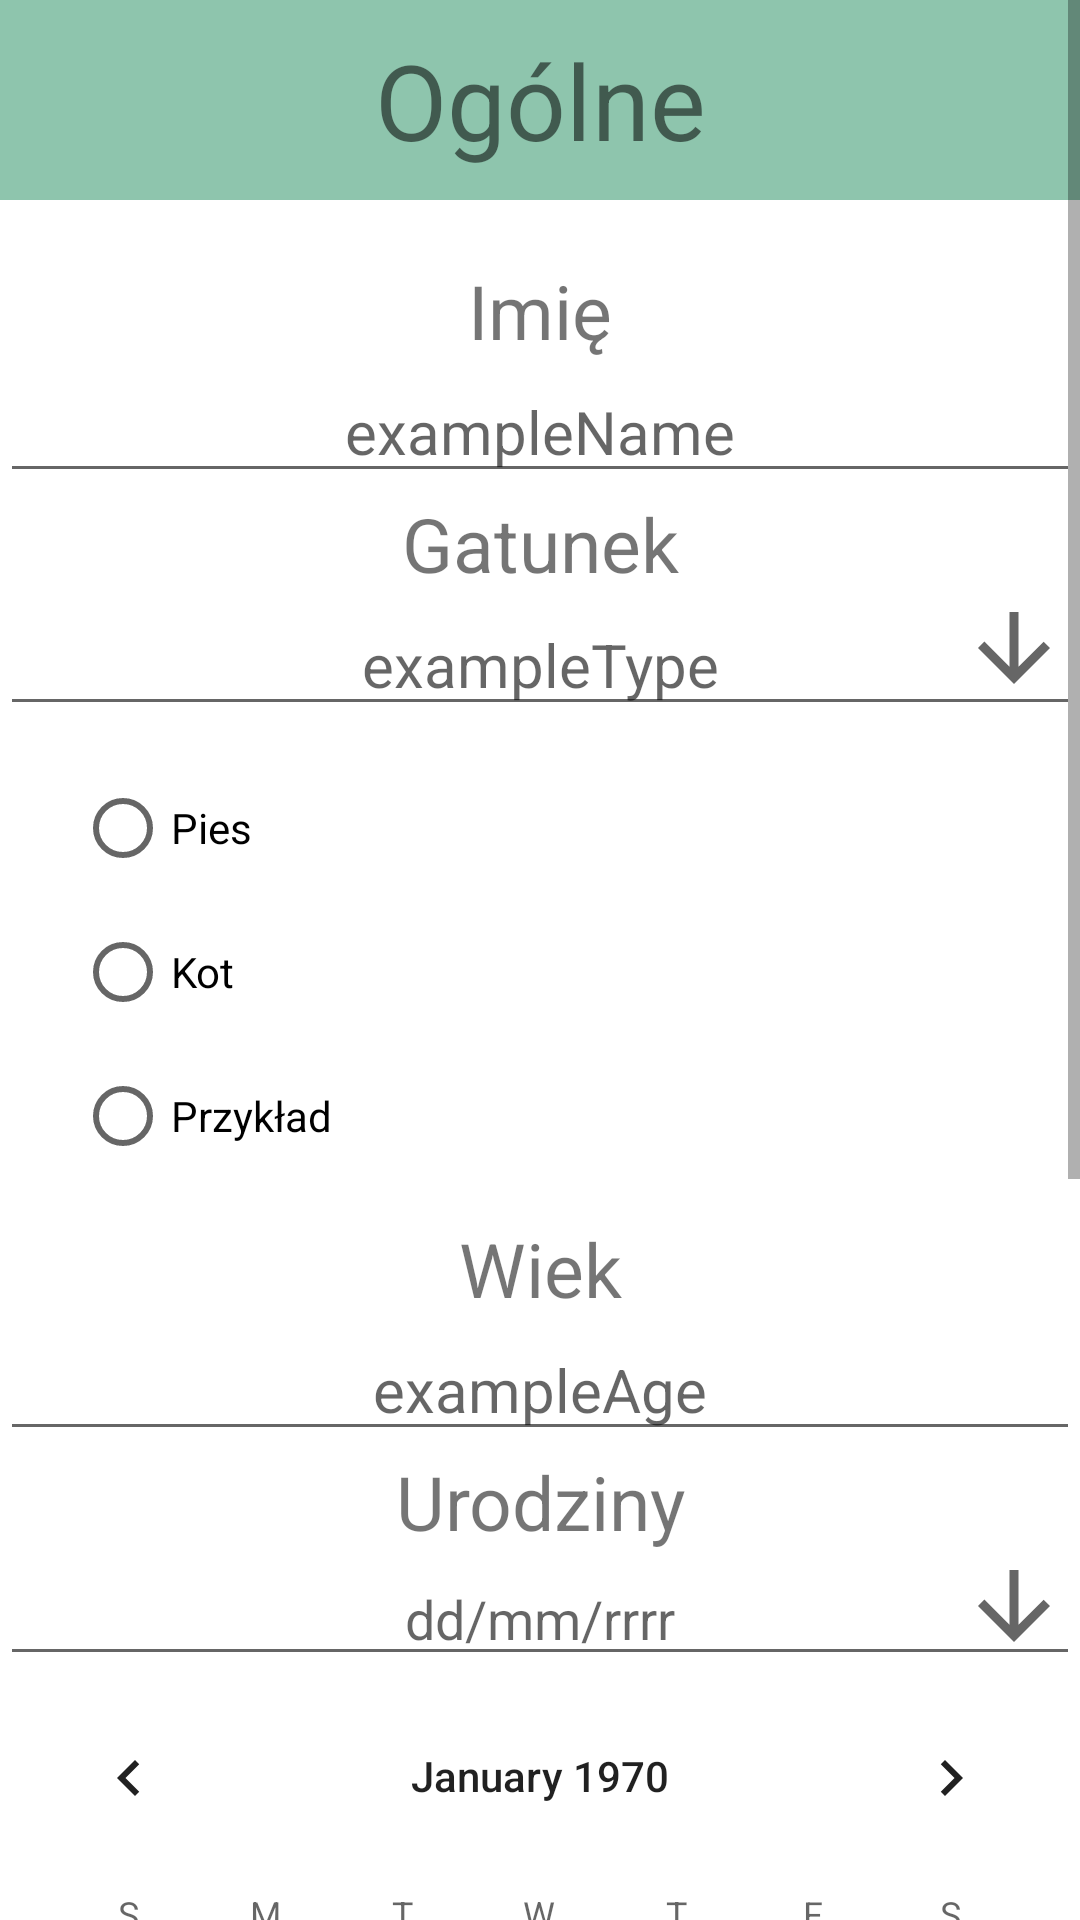

The Android layout XML behind this screen, and the referenced resources:
<!-- AndroidManifest.xml: application theme Theme.AnimCare -->
<!-- res/layout/fragment_editing_existing.xml -->
<?xml version="1.0" encoding="utf-8"?>
<ScrollView xmlns:android="http://schemas.android.com/apk/res/android"
    xmlns:tools="http://schemas.android.com/tools"
    android:layout_width="match_parent"
    android:layout_height="match_parent"
    android:orientation="vertical"
    android:background="@color/white"
    tools:context=".main_activity_files.MyPets.PetDetailsActivityFiles.EditingExistingFragment">

    <RelativeLayout
        android:layout_width="match_parent"
        android:layout_height="wrap_content">

        <LinearLayout
            android:layout_width="match_parent"
            android:layout_height="match_parent"
            android:orientation="vertical"
            >
            <TextView
                android:id="@+id/removing_info_editing_existing_fragment"
                android:layout_width="match_parent"
                android:layout_height="wrap_content"
                android:padding="10dp"
                android:gravity="center"
                android:layout_marginBottom="20dp"
                android:textSize="35dp"
                android:background="#8EC5AD"
                android:text="@string/general"
                />

            <TextView
                android:layout_width="match_parent"
                android:layout_height="wrap_content"
                android:textSize="25dp"
                android:textAlignment="center"
                android:text="@string/name"
                />

            <EditText
                android:id="@+id/animalName_editing_existing_fragment"
                android:layout_width="match_parent"
                android:layout_height="wrap_content"
                android:hint="exampleName"
                android:textAlignment="center"
                android:textSize="20dp" />



            <TextView
                android:layout_width="match_parent"
                android:layout_height="wrap_content"
                android:textSize="25dp"
                android:textAlignment="center"
                android:text="@string/type"
                />
            <RelativeLayout
                android:layout_width="match_parent"
                android:layout_height="wrap_content">

                <EditText
                    android:id="@+id/animalType_editing_existing_fragment"
                    android:layout_width="match_parent"
                    android:layout_height="wrap_content"
                    android:clickable="false"
                    android:focusable="false"
                    android:hint="exampleType"
                    android:textAlignment="center"
                    android:textSize="20dp" />
                <ImageView
                    android:id="@+id/imageView_animal_type_editing_existing"
                    android:layout_width="30dp"
                    android:layout_height="30dp"
                    android:layout_marginRight="10dp"
                    android:layout_alignParentRight="true"
                    android:background="@drawable/ic_baseline_arrow_downward_24"
                    />

            </RelativeLayout>
            <RadioGroup
                android:id="@+id/radioGroup_editingExisitng"
                android:layout_width="match_parent"
                android:layout_height="wrap_content"
                android:layout_gravity="center"
                android:layout_margin="10dp"
                android:gravity="center"
                >
                <RadioButton
                    android:id="@+id/checkbox_1"
                    android:layout_marginLeft="10dp"
                    android:layout_width="match_parent"
                    android:layout_height="wrap_content"
                    android:text="@string/dog"
                    />
                <RadioButton
                    android:id="@+id/checkbox_2"
                    android:layout_marginLeft="10dp"
                    android:layout_width="match_parent"
                    android:layout_height="wrap_content"
                    android:text="@string/cat"
                    />
                <RadioButton
                    android:id="@+id/checkbox_3"
                    android:layout_marginLeft="10dp"
                    android:layout_width="match_parent"
                    android:layout_height="wrap_content"
                    android:text="@string/example"
                    />

            </RadioGroup>

            <TextView
                android:id="@+id/ageViewInfo_editing_existing"
                android:layout_width="match_parent"
                android:layout_height="wrap_content"
                android:textSize="25dp"
                android:textAlignment="center"
                android:text="@string/age"
                />
            <EditText
                android:id="@+id/animalAge_editing_existing_fragment"
                android:layout_width="match_parent"
                android:layout_height="wrap_content"
                android:clickable="false"
                android:focusable="false"
                android:textAlignment="center"
                android:textSize="20dp"
                android:hint="exampleAge"
                />
            <TextView
                android:layout_width="match_parent"
                android:layout_height="wrap_content"
                android:textSize="25dp"
                android:textAlignment="center"
                android:text="@string/birthday"
                />
            <RelativeLayout
                android:layout_width="match_parent"
                android:layout_height="wrap_content">

                <EditText
                    android:id="@+id/animalBirthday_editing_existing_fragment"
                    android:layout_width="match_parent"
                    android:layout_height="wrap_content"
                    android:clickable="false"
                    android:focusable="false"
                    android:hint="@string/date_format"
                    android:textAlignment="center" />

                <ImageView
                    android:id="@+id/imageView_EditinExisting"
                    android:layout_width="30dp"
                    android:layout_height="30dp"
                    android:layout_alignParentRight="true"
                    android:layout_marginRight="10dp"
                    android:background="@drawable/ic_baseline_arrow_downward_24"

                    />
            </RelativeLayout>


            <CalendarView
                android:id="@+id/calendar_editin_existing"
                android:layout_width="match_parent"
                android:layout_height="wrap_content"/>
            <TextView
                android:layout_width="match_parent"
                android:layout_height="wrap_content"
                android:textSize="25dp"
                android:textAlignment="center"
                android:text="@string/height"
                />
            <EditText
                android:id="@+id/animalHeight_editing_existing_fragment"
                android:layout_width="match_parent"
                android:layout_height="wrap_content"
                android:textAlignment="center"
                android:textSize="20dp"
                android:hint="exampleHeight"
                />
            <Button
                android:id="@+id/btn_save_new_detailes_editing_existing_fragment"
                android:layout_width="match_parent"
                android:layout_height="wrap_content"
                android:layout_margin="10dp"
                android:text="Zapisz"
                />



        </LinearLayout>






    </RelativeLayout>


</ScrollView>
<!-- resources referenced by this layout -->
<resources>
  <color name="white">#FFFFFFFF</color>
  <!-- drawable ic_baseline_arrow_downward_24 (drawable) -->
  <vector xmlns:android="http://schemas.android.com/apk/res/android"
      android:width="24dp"
      android:height="24dp"
      android:viewportWidth="20"
      android:viewportHeight="20"
      android:tint="?attr/colorControlNormal">
    <path
        android:fillColor="@android:color/white"
        android:pathData="M20,12l-1.41,-1.41L13,16.17V4h-2v12.17l-5.58,-5.59L4,12l8,8 8,-8z"/>
  </vector>
  <string name="age">Wiek</string>
  <string name="birthday">Urodziny</string>
  <string name="cat">Kot</string>
  <string name="date_format">dd/mm/rrrr</string>
  <string name="dog">Pies</string>
  <string name="example">Przykład</string>
  <string name="general">Ogólne</string>
  <string name="height">Wysokość</string>
  <string name="name">Imię</string>
  <string name="type">Gatunek</string>
  <style name="Theme.AnimCare" parent="Theme.MaterialComponents.DayNight.DarkActionBar">
          
          <item name="colorPrimary">@color/purple_500</item>
          <item name="colorPrimaryVariant">@color/purple_700</item>
          <item name="colorOnPrimary">@color/white</item>
          
          <item name="colorSecondary">@color/teal_200</item>
          <item name="colorSecondaryVariant">@color/teal_700</item>
          <item name="colorOnSecondary">@color/black</item>
          
          <item name="android:statusBarColor" tools:targetApi="l">?attr/colorPrimaryVariant</item>
          
      </style>
  <color name="purple_500">#36AE7A</color>
  <color name="purple_700">#25875C</color>
  <color name="teal_200">#FF03DAC5</color>
  <color name="teal_700">#FF018786</color>
  <color name="black">#FF000000</color>
</resources>
